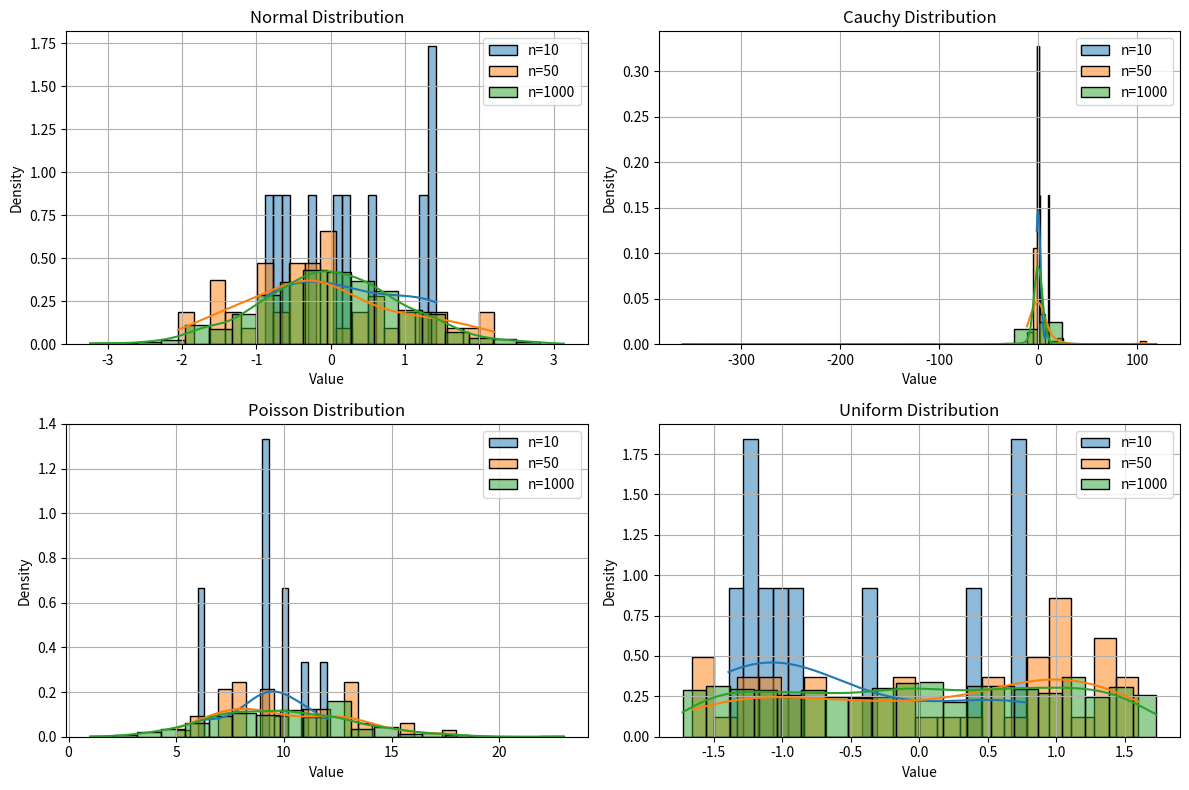

The script that saved this image: (Note: this script raises an exception after producing the figure.)
import math

import matplotlib.pyplot as plt
import numpy as np
import seaborn as sns

# Генерация выборок разного размера
# %% 1
# Размеры выборок
sizes = [10, 50, 1000]
sqrt = math.sqrt
# Генерация выборок
samples = {
    "Normal": {size: np.random.normal(loc=0, scale=1, size=size) for size in sizes},
    "Cauchy": {size: np.random.standard_cauchy(size=size) for size in sizes},
    "Poisson": {size: np.random.poisson(lam=10, size=size) for size in sizes},
    "Uniform": {size: np.random.uniform(low=-sqrt(3), high=sqrt(3), size=size) for size in sizes}
}

# Визуализация
plt.figure(figsize=(12, 8))

for i, (dist_name, dist_samples) in enumerate(samples.items(), 1):
    plt.subplot(2, 2, i)

    for size, data in dist_samples.items():
        sns.histplot(data, bins=20, kde=True, stat="density", alpha=0.5, label=f"n={size}")

    plt.title(f"{dist_name} Distribution")
    plt.xlabel("Value")
    plt.ylabel("Density")
    plt.legend()
    plt.grid(True)

# Показать графики
plt.tight_layout()
plt.savefig("histograms.png")
plt.show()

# %% 2
import numpy as np
import pandas as pd
from math import sqrt

num_experiments = 1000
sizes = [10, 100, 1000]
distributions = {
    "Нормальное": lambda size: np.random.normal(loc=0, scale=1, size=size),
    "Коши": lambda size: np.random.standard_cauchy(size=size),
    "Пуассон": lambda size: np.random.poisson(lam=10, size=size),
    "Равномерное": lambda size: np.random.uniform(low=-sqrt(3), high=sqrt(3), size=size),
}

# Создаем структуру для хранения результатов
results = {name: {size: {"$\\bar{x}$": [], "$\operatorname{med} x$": [], "$z_Q$": []} for size in sizes} for name in
           distributions}

# Генерация выборок и расчет статистик
for name, dist_func in distributions.items():
    for size in sizes:
        for _ in range(num_experiments):
            sample = dist_func(size)
            mean_x = np.mean(sample)
            median_x = np.median(sample)
            quartile_mean_x = (np.percentile(sample, 25) + np.percentile(sample, 75)) / 2

            results[name][size]["$\\bar{x}$"].append(mean_x)
            results[name][size]["$\operatorname{med} x$"].append(median_x)
            results[name][size]["$z_Q$"].append(quartile_mean_x)

# Вычисление статистик и формирование таблицы
table = []
for name in distributions:
    for size in sizes:
        for stat_name in ["$\\bar{x}$", "$\operatorname{med} x$", "$z_Q$"]:
            mean_z = np.mean(results[name][size][stat_name])  # E(z)
            mean_z2 = np.mean(np.square(results[name][size][stat_name]))  # E(z^2)
            var_z = mean_z2 - mean_z ** 2  # D(z)

            table.append([name, size, stat_name, mean_z, var_z])

# Преобразуем в DataFrame
df = pd.DataFrame(table, columns=["Распределение", "Выборка", "характеристика", "E(z)", "D(z)"])

# Формируем таблицу LaTeX
latex_table = df.to_latex(index=False, escape=False, column_format="|c|c|c|c|c|")

print(latex_table)
